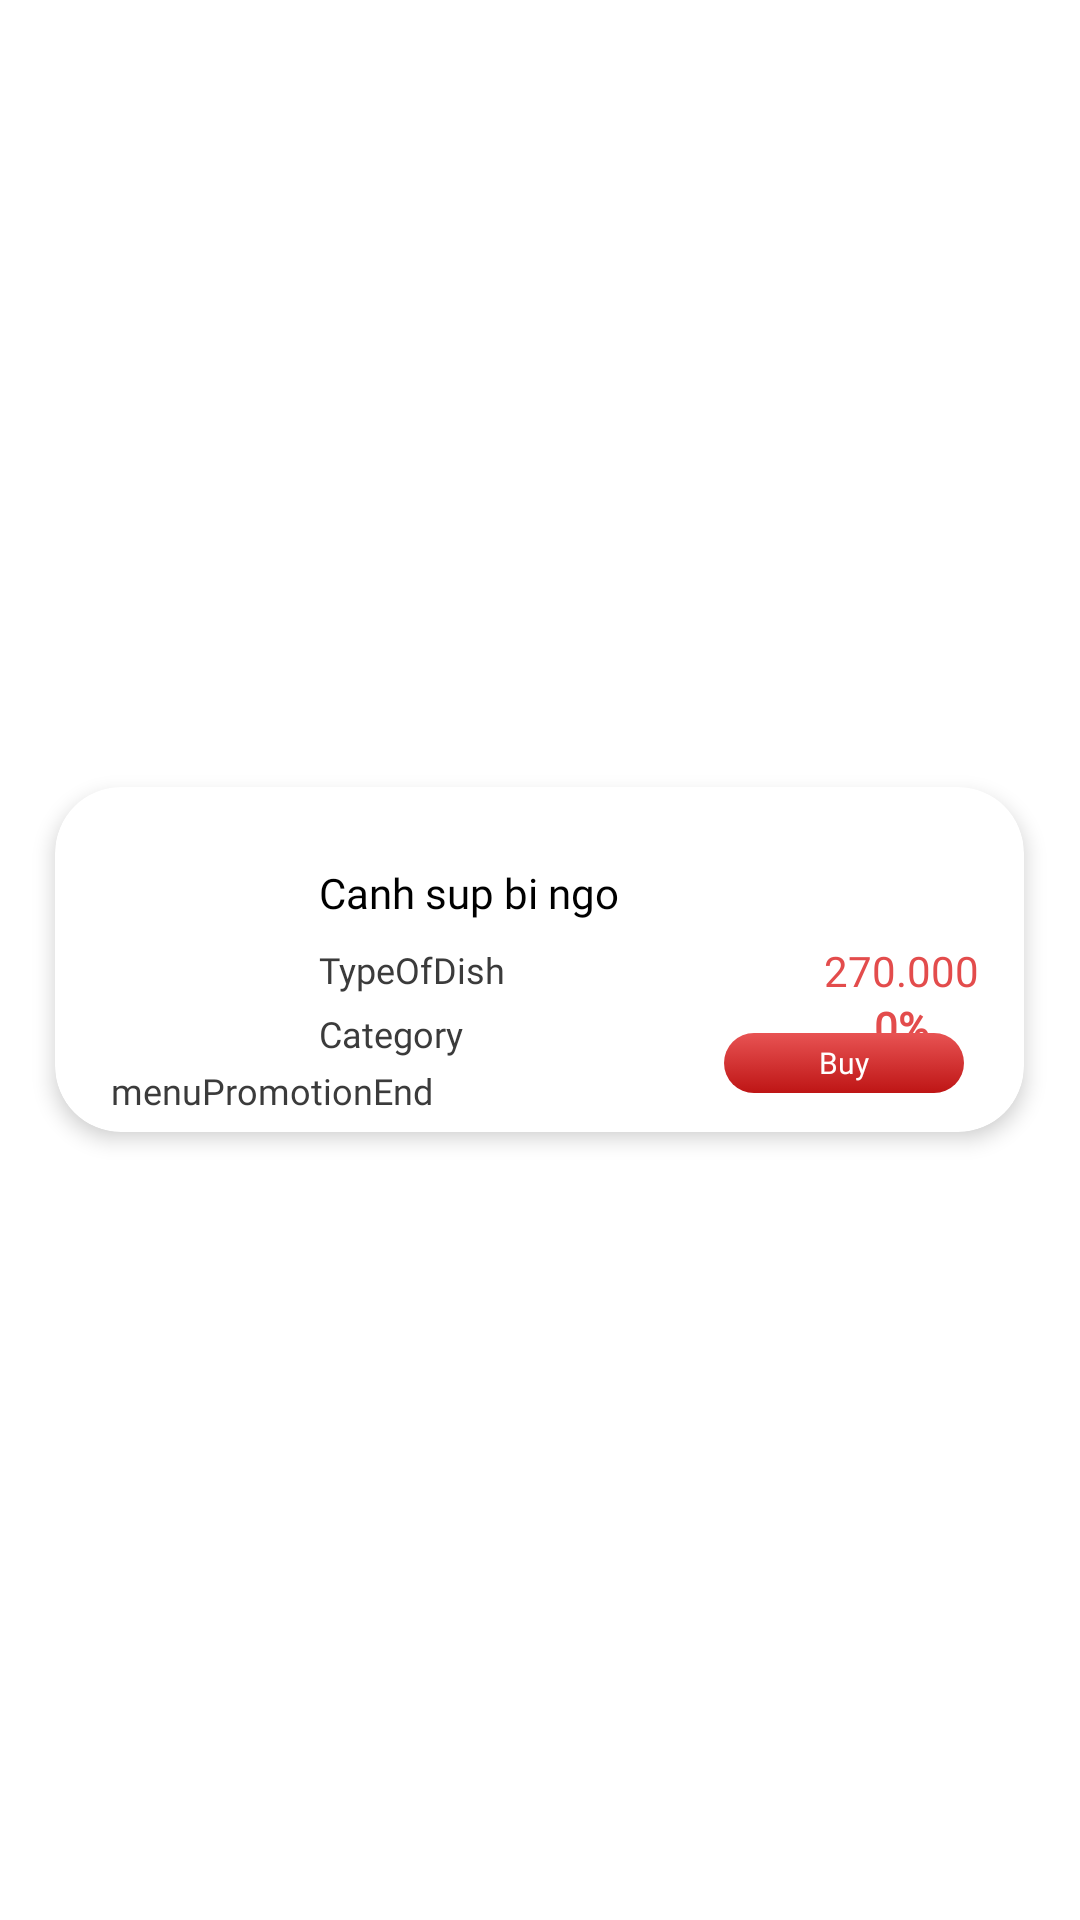

Here is an Android app screen rendered from its layout file. Give the layout XML and the strings, colors and styles it references.
<!-- AndroidManifest.xml: application theme Theme.FoodApp -->
<!-- res/layout/menu_item.xml -->
<?xml version="1.0" encoding="utf-8"?>
<LinearLayout xmlns:android="http://schemas.android.com/apk/res/android"
    xmlns:app="http://schemas.android.com/apk/res-auto"
    xmlns:tools="http://schemas.android.com/tools"
    android:layout_width="match_parent"
    android:layout_height="wrap_content"
    android:gravity="center"
    android:orientation="vertical">

    <androidx.cardview.widget.CardView
        android:layout_width="323dp"
        android:layout_height="115dp"
        android:layout_marginTop="5dp"
        android:layout_marginBottom="5dp"
        app:cardCornerRadius="22dp"
        app:cardElevation="4dp"
        app:layout_constraintBottom_toBottomOf="parent"
        app:layout_constraintEnd_toEndOf="parent"
        app:layout_constraintStart_toStartOf="parent"
        app:layout_constraintTop_toTopOf="parent">

        <androidx.constraintlayout.widget.ConstraintLayout
            android:layout_width="300dp"
            android:layout_height="match_parent"
            android:layout_margin="8dp">

            <ImageView
                android:id="@+id/menuImage"
                android:layout_width="64dp"
                android:layout_height="64dp"
                android:scaleType="centerCrop"
                app:layout_constraintBottom_toBottomOf="parent"
                app:layout_constraintStart_toStartOf="parent"
                app:layout_constraintTop_toTopOf="parent"
                tools:srcCompat="@tools:sample/avatars" />

            <TextView
                android:id="@+id/menuNameFood"
                android:layout_width="wrap_content"
                android:layout_height="wrap_content"
                android:layout_marginLeft="16dp"
                android:fontFamily="@font/lato_black"
                android:text="Canh sup bi ngo"
                android:textColor="@color/black"
                app:layout_constraintStart_toEndOf="@+id/menuImage"
                app:layout_constraintTop_toTopOf="@+id/menuImage" />

            <TextView
                android:id="@+id/menuPrice"
                android:layout_width="wrap_content"
                android:layout_height="wrap_content"
                android:fontFamily="@font/yeseva_one"
                android:text="270.000"
                android:textColor="@color/mainColor"
                app:layout_constraintBottom_toBottomOf="@+id/menuTypeOfDish"
                app:layout_constraintEnd_toEndOf="parent"
                app:layout_constraintTop_toTopOf="@+id/menuTypeOfDish"
                app:layout_constraintVertical_bias="0.49" />

            <TextView
                android:id="@+id/menuTypeOfDish"
                android:layout_width="wrap_content"
                android:layout_height="wrap_content"
                android:layout_marginTop="8dp"
                android:fontFamily="@font/lato"
                android:text="TypeOfDish"
                android:textColor="@color/nameRestaurant_Name"
                android:textSize="12sp"
                app:layout_constraintStart_toStartOf="@+id/menuNameFood"
                app:layout_constraintTop_toBottomOf="@+id/menuNameFood" />

            <TextView
                android:id="@+id/menuPromotionEnd"
                android:layout_width="wrap_content"
                android:layout_height="wrap_content"
                android:layout_marginTop="5dp"
                android:fontFamily="@font/lato"
                android:text="menuPromotionEnd"
                android:textColor="@color/nameRestaurant_Name"
                android:textSize="12sp"

                app:layout_constraintBottom_toBottomOf="parent"
                app:layout_constraintEnd_toEndOf="@+id/menuCategory"
                app:layout_constraintStart_toStartOf="parent"
                app:layout_constraintTop_toBottomOf="@+id/menuCategory" />

            <TextView
                android:id="@+id/menuCategory"
                android:layout_width="wrap_content"
                android:layout_height="wrap_content"
                android:layout_marginTop="5dp"
                android:fontFamily="@font/lato"
                android:text="Category"
                android:textColor="@color/nameRestaurant_Name"
                android:textSize="12sp"
                app:layout_constraintStart_toStartOf="@+id/menuTypeOfDish"
                app:layout_constraintTop_toBottomOf="@+id/menuTypeOfDish" />

            <TextView
                android:id="@+id/menuDiscount"
                android:layout_width="wrap_content"
                android:layout_height="wrap_content"
                android:fontFamily="@font/lato"
                android:text="0%"
                android:textColor="@color/mainColor"
                android:textSize="14sp"
                android:textStyle="bold"
                app:layout_constraintBottom_toBottomOf="@+id/menuCategory"
                app:layout_constraintEnd_toEndOf="@+id/menuPrice"
                app:layout_constraintStart_toStartOf="@+id/menuPrice"
                app:layout_constraintTop_toBottomOf="@+id/menuTypeOfDish" />

            <TextView
                android:id="@+id/btn_addToCart"
                android:layout_width="80dp"
                android:layout_height="20dp"
                android:layout_margin="5dp"
                android:background="@drawable/cta_button"
                android:fontFamily="@font/yeseva_one"
                android:gravity="center"
                android:text="@string/btn_Add_To_Cart"
                android:textColor="@color/white"
                android:textSize="10sp"
                app:layout_constraintBottom_toBottomOf="parent"
                app:layout_constraintEnd_toEndOf="parent"
 />

        </androidx.constraintlayout.widget.ConstraintLayout>

    </androidx.cardview.widget.CardView>
</LinearLayout>
<!-- resources referenced by this layout -->
<resources>
  <color name="black">#FF000000</color>
  <color name="mainColor">#E34C4C</color>
  <color name="nameRestaurant_Name">#3B3B3B</color>
  <color name="white">#FFFFFF</color>
  <!-- drawable cta_button (drawable) -->
  <?xml version="1.0" encoding="utf-8"?>
  <selector xmlns:android="http://schemas.android.com/apk/res/android">
  <item>
      <shape android:shape="rectangle">
          <gradient android:angle="-45" android:startColor="#E85353" android:endColor="#BE1515"/>
          <corners android:radius="15dp"/>
      </shape>
  </item>
  </selector>
  <string name="btn_Add_To_Cart">Buy</string>
  <style name="Theme.FoodApp" parent="Theme.MaterialComponents.DayNight.NoActionBar">
          
          <item name="colorPrimary">@color/purple_500</item>
          
          <item name="colorPrimaryVariant">@color/mainColor</item>
          <item name="colorOnPrimary">@color/white</item>
          
          <item name="colorSecondary">@color/teal_200</item>
          <item name="colorSecondaryVariant">@color/teal_700</item>
          <item name="colorOnSecondary">@color/black</item>
          
          <item name="android:statusBarColor">?attr/colorPrimaryVariant</item>
          
      </style>
  <color name="purple_500">#FF6200EE</color>
  <color name="teal_200">#FF03DAC5</color>
  <color name="teal_700">#00796B</color>
</resources>
